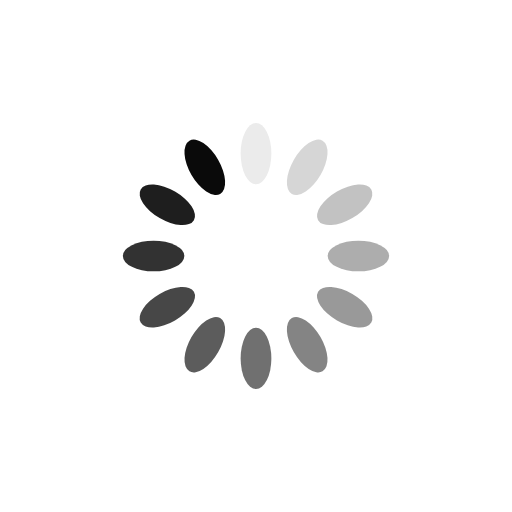
t = 0.00 s
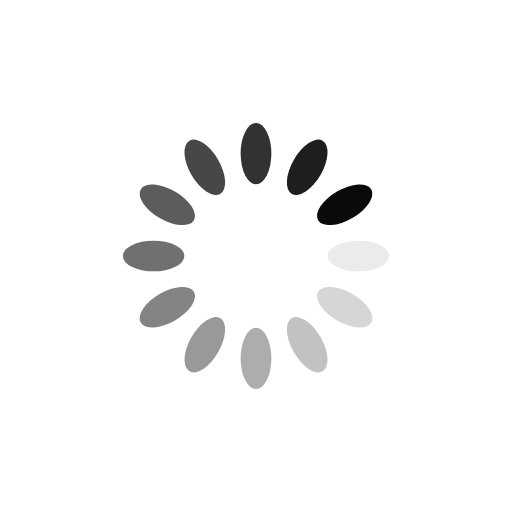
t = 0.25 s
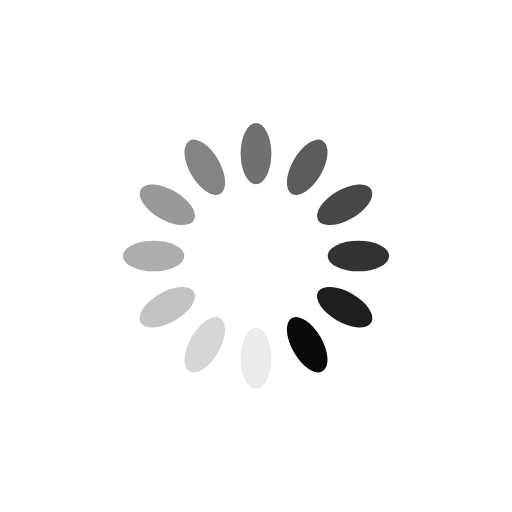
t = 0.50 s
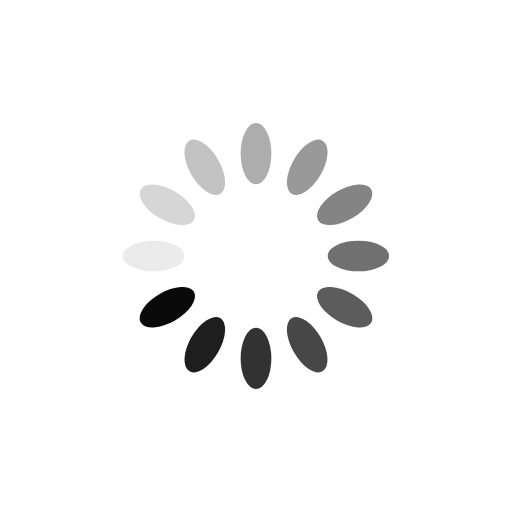
t = 0.75 s

The animated SVG that drew these frames (rendered in a browser with its animation timeline set to each time). Animation: 12 SMIL elements (animate=12); one cycle of 1.00 s, repeats indefinitely.

<?xml version="1.0" encoding="utf-8"?>
<svg xmlns="http://www.w3.org/2000/svg" xmlns:xlink="http://www.w3.org/1999/xlink" style="margin: auto; background: none; display: block; shape-rendering: auto;" width="100px" height="100px" viewBox="0 0 100 100" preserveAspectRatio="xMidYMid">
<g transform="rotate(0 50 50)">
  <rect x="47" y="24" rx="3" ry="6" width="6" height="12" fill="#0a0a0a">
    <animate attributeName="opacity" values="1;0" keyTimes="0;1" dur="1s" begin="-0.9166666666666666s" repeatCount="indefinite"></animate>
  </rect>
</g><g transform="rotate(30 50 50)">
  <rect x="47" y="24" rx="3" ry="6" width="6" height="12" fill="#0a0a0a">
    <animate attributeName="opacity" values="1;0" keyTimes="0;1" dur="1s" begin="-0.8333333333333334s" repeatCount="indefinite"></animate>
  </rect>
</g><g transform="rotate(60 50 50)">
  <rect x="47" y="24" rx="3" ry="6" width="6" height="12" fill="#0a0a0a">
    <animate attributeName="opacity" values="1;0" keyTimes="0;1" dur="1s" begin="-0.75s" repeatCount="indefinite"></animate>
  </rect>
</g><g transform="rotate(90 50 50)">
  <rect x="47" y="24" rx="3" ry="6" width="6" height="12" fill="#0a0a0a">
    <animate attributeName="opacity" values="1;0" keyTimes="0;1" dur="1s" begin="-0.6666666666666666s" repeatCount="indefinite"></animate>
  </rect>
</g><g transform="rotate(120 50 50)">
  <rect x="47" y="24" rx="3" ry="6" width="6" height="12" fill="#0a0a0a">
    <animate attributeName="opacity" values="1;0" keyTimes="0;1" dur="1s" begin="-0.5833333333333334s" repeatCount="indefinite"></animate>
  </rect>
</g><g transform="rotate(150 50 50)">
  <rect x="47" y="24" rx="3" ry="6" width="6" height="12" fill="#0a0a0a">
    <animate attributeName="opacity" values="1;0" keyTimes="0;1" dur="1s" begin="-0.5s" repeatCount="indefinite"></animate>
  </rect>
</g><g transform="rotate(180 50 50)">
  <rect x="47" y="24" rx="3" ry="6" width="6" height="12" fill="#0a0a0a">
    <animate attributeName="opacity" values="1;0" keyTimes="0;1" dur="1s" begin="-0.4166666666666667s" repeatCount="indefinite"></animate>
  </rect>
</g><g transform="rotate(210 50 50)">
  <rect x="47" y="24" rx="3" ry="6" width="6" height="12" fill="#0a0a0a">
    <animate attributeName="opacity" values="1;0" keyTimes="0;1" dur="1s" begin="-0.3333333333333333s" repeatCount="indefinite"></animate>
  </rect>
</g><g transform="rotate(240 50 50)">
  <rect x="47" y="24" rx="3" ry="6" width="6" height="12" fill="#0a0a0a">
    <animate attributeName="opacity" values="1;0" keyTimes="0;1" dur="1s" begin="-0.25s" repeatCount="indefinite"></animate>
  </rect>
</g><g transform="rotate(270 50 50)">
  <rect x="47" y="24" rx="3" ry="6" width="6" height="12" fill="#0a0a0a">
    <animate attributeName="opacity" values="1;0" keyTimes="0;1" dur="1s" begin="-0.16666666666666666s" repeatCount="indefinite"></animate>
  </rect>
</g><g transform="rotate(300 50 50)">
  <rect x="47" y="24" rx="3" ry="6" width="6" height="12" fill="#0a0a0a">
    <animate attributeName="opacity" values="1;0" keyTimes="0;1" dur="1s" begin="-0.08333333333333333s" repeatCount="indefinite"></animate>
  </rect>
</g><g transform="rotate(330 50 50)">
  <rect x="47" y="24" rx="3" ry="6" width="6" height="12" fill="#0a0a0a">
    <animate attributeName="opacity" values="1;0" keyTimes="0;1" dur="1s" begin="0s" repeatCount="indefinite"></animate>
  </rect>
</g>
<!-- [ldio] generated by https://loading.io/ --></svg>